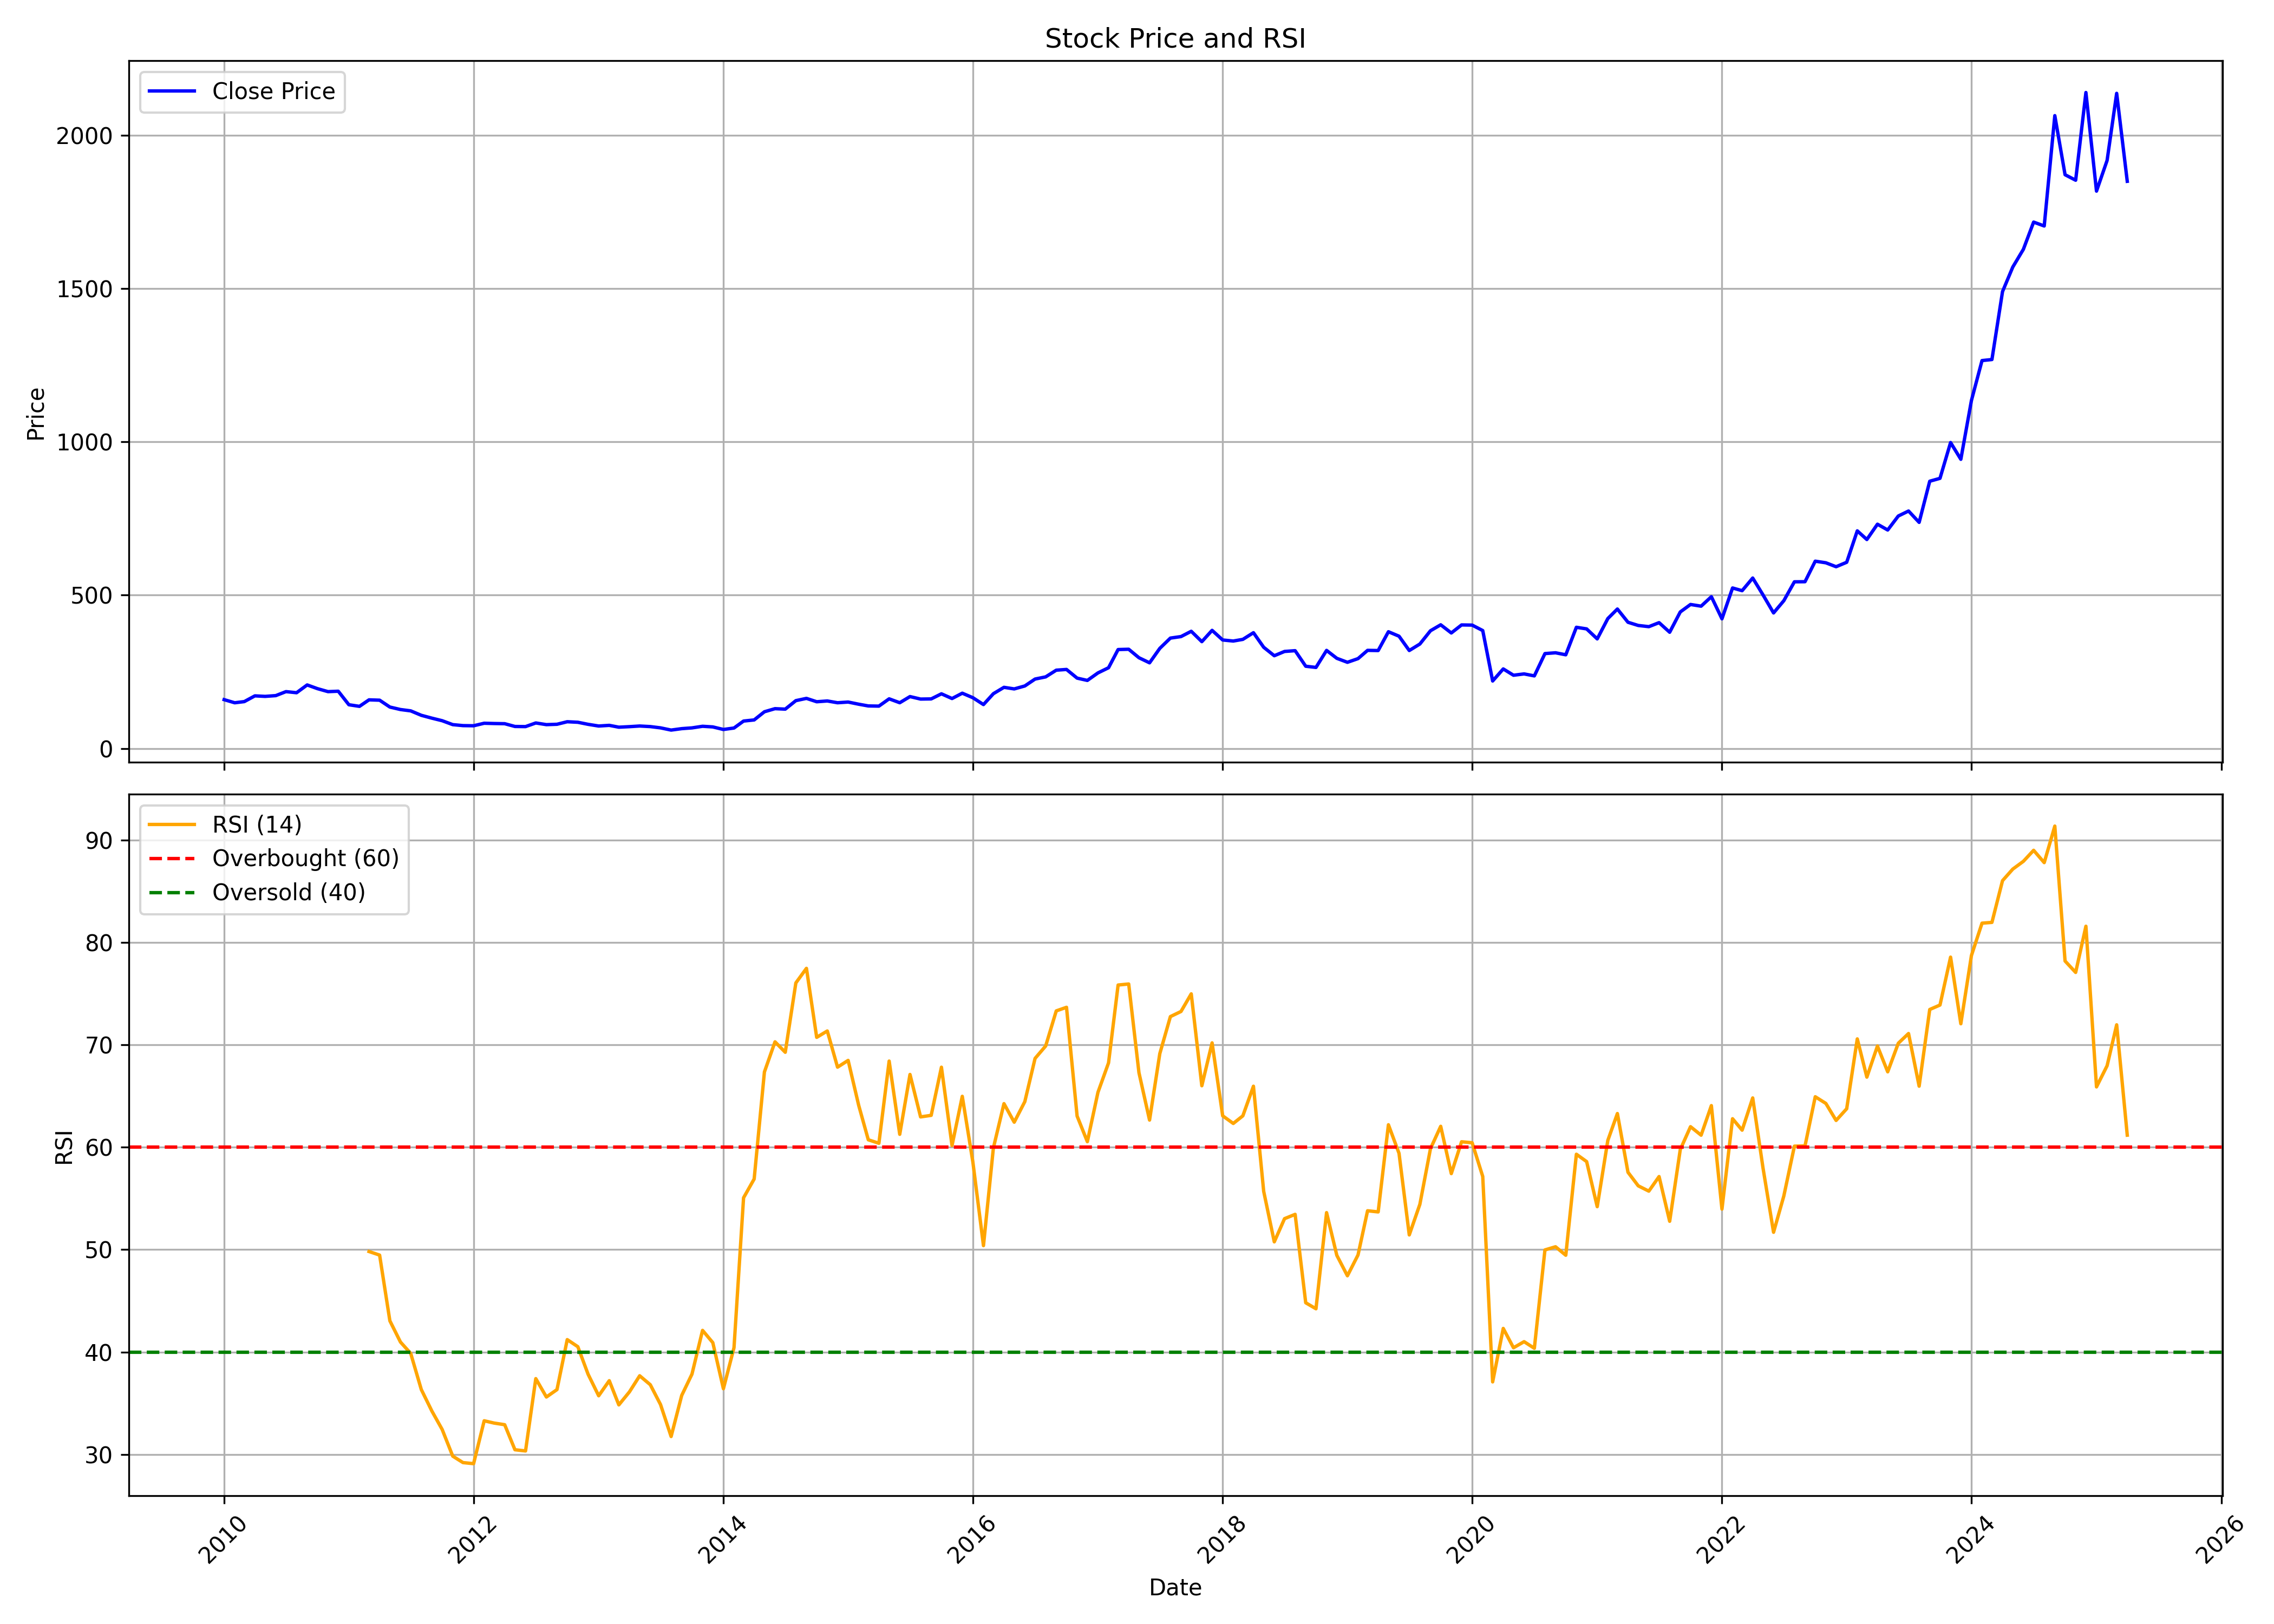

The data file committed next to this chart (first rows):
, Unnamed: 0, date, symbol, open, high, low, close, volume, rsi
0, 0, 2010-01-01, BLUESTARCO, 162.5, 174.1, 149, 159.4, 1936570, 
1, 1, 2010-02-01, BLUESTARCO, 161.2, 177.9, 143.8, 149.2, 723744, 
2, 2, 2010-03-01, BLUESTARCO, 149.2, 165.4, 146.9, 153, 1043364, 
3, 3, 2010-04-01, BLUESTARCO, 152.3, 179.6, 151.9, 171.7, 2052682, 
4, 4, 2010-05-01, BLUESTARCO, 175, 177.9, 155.3, 170, 1497718, 
5, 5, 2010-06-01, BLUESTARCO, 169.9, 182.5, 165.2, 172.4, 1912246, 
6, 6, 2010-07-01, BLUESTARCO, 172.6, 192.3, 172.6, 185.5, 2736798, 
7, 7, 2010-08-01, BLUESTARCO, 177.5, 200.4, 174.1, 181.9, 1038080, 
8, 8, 2010-09-01, BLUESTARCO, 180.3, 224, 180.3, 207.3, 2128246, 
9, 9, 2010-10-01, BLUESTARCO, 208.7, 218.7, 186.8, 195.2, 1369348, 
10, 10, 2010-11-01, BLUESTARCO, 192.7, 201.2, 163.1, 185.4, 1151442, 
11, 11, 2010-12-01, BLUESTARCO, 181.6, 191.8, 170.3, 186.8, 891522, 
12, 12, 2011-01-01, BLUESTARCO, 186.8, 191, 134.8, 142.8, 3001768, 
13, 13, 2011-02-01, BLUESTARCO, 144, 155.5, 135.9, 137.5, 761124, 
14, 14, 2011-03-01, BLUESTARCO, 138.9, 164.3, 134.8, 158.7, 1128348, 49.81
15, 15, 2011-04-01, BLUESTARCO, 158.9, 164.1, 150.2, 157.6, 403364, 49.46
16, 16, 2011-05-01, BLUESTARCO, 157.6, 159.1, 133, 135.2, 529584, 43.04
17, 17, 2011-06-01, BLUESTARCO, 137.6, 160.2, 124.3, 127.1, 752290, 40.97
18, 18, 2011-07-01, BLUESTARCO, 128.6, 136.2, 118, 122.7, 2557822, 39.86
19, 19, 2011-08-01, BLUESTARCO, 125.6, 125.6, 106.2, 108.3, 810622, 36.33
20, 20, 2011-09-01, BLUESTARCO, 108.3, 115.4, 94.22, 98.94, 511312, 34.23
21, 21, 2011-10-01, BLUESTARCO, 99.2, 111, 84.43, 90.68, 3125242, 32.44
22, 22, 2011-11-01, BLUESTARCO, 90.7, 91.34, 71.45, 77.86, 962808, 29.83
23, 23, 2011-12-01, BLUESTARCO, 78.66, 82.92, 65.88, 74.67, 2476474, 29.2
24, 24, 2012-01-01, BLUESTARCO, 74.75, 81.72, 69.92, 74.16, 1506838, 29.09
25, 25, 2012-02-01, BLUESTARCO, 74.32, 91.34, 72.63, 82.38, 2269660, 33.28
26, 26, 2012-03-01, BLUESTARCO, 82.16, 89.5, 77.51, 81.5, 2348908, 33.06
27, 27, 2012-04-01, BLUESTARCO, 82.99, 90.2, 80.06, 80.91, 1755964, 32.9
28, 28, 2012-05-01, BLUESTARCO, 80.85, 83.78, 69.49, 71.87, 3674146, 30.45
29, 29, 2012-06-01, BLUESTARCO, 70.8, 76.3, 69.05, 71.43, 669606, 30.34
30, 30, 2012-07-01, BLUESTARCO, 70.8, 85.44, 70.8, 83.32, 5552316, 37.4
31, 31, 2012-08-01, BLUESTARCO, 85.23, 87.86, 76.05, 77.82, 1680712, 35.6
32, 32, 2012-09-01, BLUESTARCO, 77.39, 81.27, 72.05, 79.03, 1293202, 36.33
33, 33, 2012-10-01, BLUESTARCO, 79.32, 101.5, 78.24, 87.31, 5244020, 41.21
34, 34, 2012-11-01, BLUESTARCO, 86.63, 90.5, 80.39, 85.6, 795158, 40.52
35, 35, 2012-12-01, BLUESTARCO, 86.11, 89.66, 78.59, 78.88, 1080592, 37.83
36, 36, 2013-01-01, BLUESTARCO, 79.1, 81.95, 70.95, 73.32, 2091842, 35.72
37, 37, 2013-02-01, BLUESTARCO, 73.37, 77.25, 72.05, 75.5, 1251538, 37.2
38, 38, 2013-03-01, BLUESTARCO, 75.15, 82.81, 66.69, 69.52, 1300620, 34.83
39, 39, 2013-04-01, BLUESTARCO, 68.58, 73.78, 68.31, 71.26, 441698, 36.1
40, 40, 2013-05-01, BLUESTARCO, 71.26, 78.15, 70.73, 73.34, 1048720, 37.68
41, 41, 2013-06-01, BLUESTARCO, 72.33, 74.2, 67.68, 71.48, 368184, 36.8
42, 42, 2013-07-01, BLUESTARCO, 71.61, 72.49, 65.04, 67.33, 700230, 34.87
43, 43, 2013-08-01, BLUESTARCO, 68.07, 68.58, 57.97, 60.11, 1822744, 31.74
44, 44, 2013-09-01, BLUESTARCO, 61.22, 69.41, 58.02, 64.78, 634138, 35.76
45, 45, 2013-10-01, BLUESTARCO, 64.51, 67.63, 62.73, 67.25, 540288, 37.84
46, 46, 2013-11-01, BLUESTARCO, 68.49, 75.63, 60.31, 72.48, 2654636, 42.11
47, 47, 2013-12-01, BLUESTARCO, 72.52, 76.17, 67.27, 70.41, 2438270, 40.91
48, 48, 2014-01-01, BLUESTARCO, 70.9, 80.08, 61.4, 62.06, 5678926, 36.41
49, 49, 2014-02-01, BLUESTARCO, 61.84, 68.38, 59.68, 66.8, 1296954, 40.42
50, 50, 2014-03-01, BLUESTARCO, 66.74, 92.1, 65.71, 89.54, 4775316, 55.06
51, 51, 2014-04-01, BLUESTARCO, 90.27, 99.57, 87.42, 93.19, 7449808, 56.89
52, 52, 2014-05-01, BLUESTARCO, 93.19, 125.8, 91.32, 119.8, 2973768, 67.35
53, 53, 2014-06-01, BLUESTARCO, 122, 146.8, 121.2, 129.9, 3761576, 70.29
54, 54, 2014-07-01, BLUESTARCO, 131.1, 141, 122.5, 128.4, 3190336, 69.27
55, 55, 2014-08-01, BLUESTARCO, 129.3, 165.9, 127.4, 156.1, 4862156, 76.04
56, 56, 2014-09-01, BLUESTARCO, 156.1, 170.3, 149.3, 163.5, 3946542, 77.47
57, 57, 2014-10-01, BLUESTARCO, 165.1, 169.6, 149.3, 152.5, 1944506, 70.73
58, 58, 2014-11-01, BLUESTARCO, 152.6, 174.8, 151.7, 155, 3011104, 71.35
59, 59, 2014-12-01, BLUESTARCO, 155.8, 158.7, 130.8, 149.2, 2852658, 67.82
... 124 more rows
